Photos from the image-classification dataset "vgg-skz-crack-dataset" in the GitHub repository jyu1129/resnet50-crack-detection. Its 2 classes are: crack, non crack.

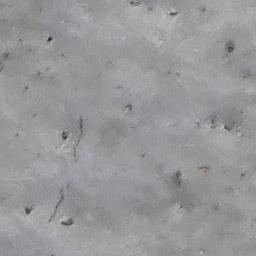
Label: non crack

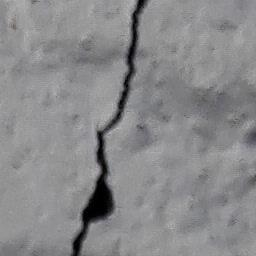
Label: crack

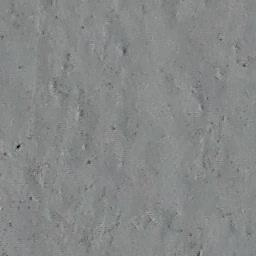
Label: non crack

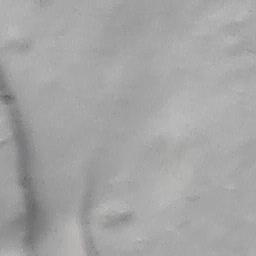
Label: crack

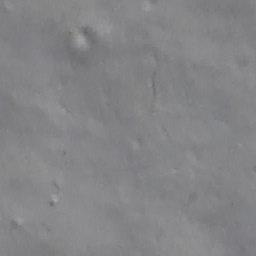
Label: non crack

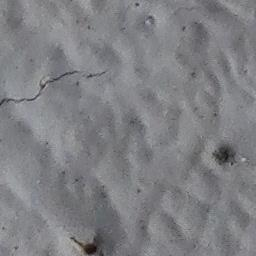
Label: crack
